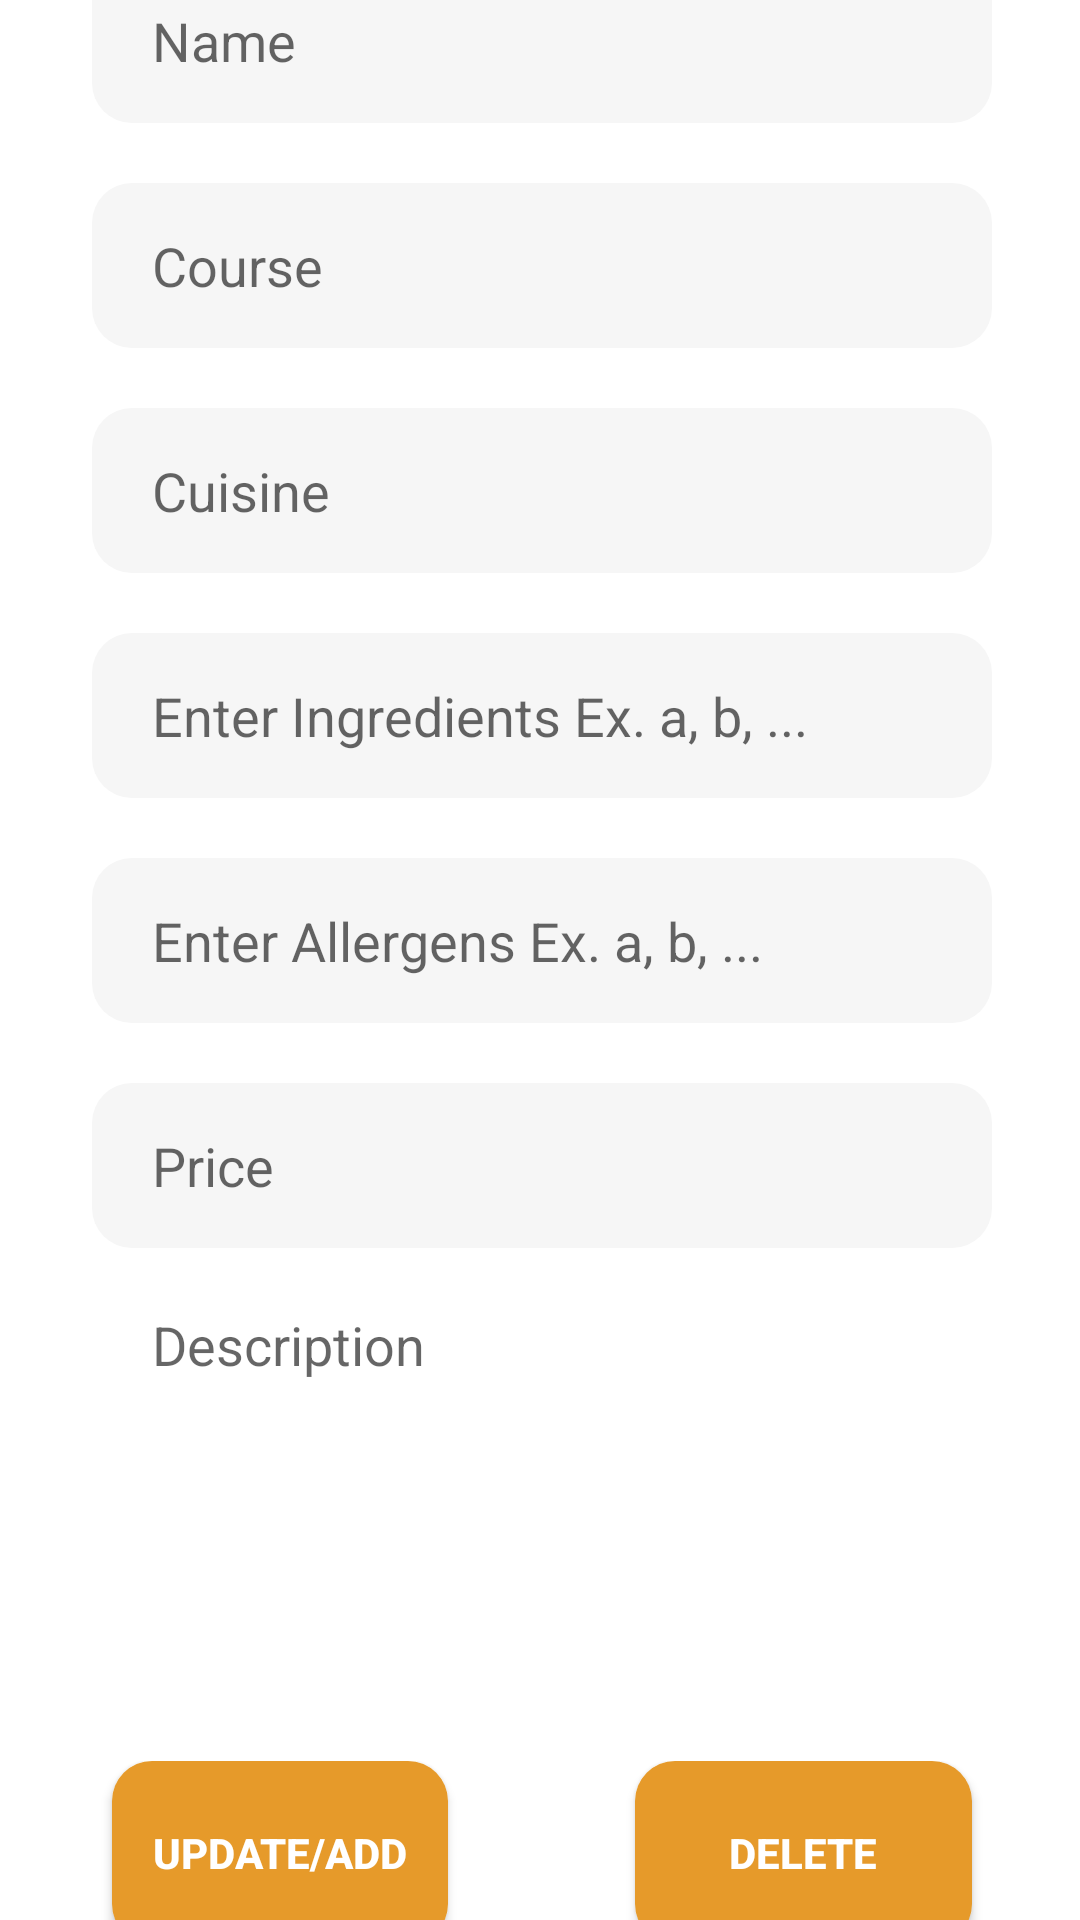

The Android layout XML behind this screen, and the referenced resources:
<!-- AndroidManifest.xml: application theme Theme.MealerApp -->
<!-- res/layout/activity_meal_detail.xml -->
<?xml version="1.0" encoding="utf-8"?>
<androidx.constraintlayout.widget.ConstraintLayout xmlns:android="http://schemas.android.com/apk/res/android"
    xmlns:app="http://schemas.android.com/apk/res-auto"
    xmlns:tools="http://schemas.android.com/tools"
    android:layout_width="match_parent"
    android:layout_height="match_parent"
    tools:context=".Fragment.meal_detail">

    <LinearLayout
        android:layout_width="411dp"
        android:layout_height="726dp"
        android:layout_marginStart="1dp"
        android:layout_marginTop="1dp"
        android:layout_marginBottom="4dp"
        android:orientation="vertical"
        app:layout_constraintBottom_toBottomOf="parent"
        app:layout_constraintEnd_toEndOf="parent"
        app:layout_constraintStart_toStartOf="parent"
        app:layout_constraintTop_toTopOf="parent">

        <Space
            android:layout_width="match_parent"
            android:layout_height="30dp" />

        <EditText
            android:id="@+id/txtName"
            android:layout_width="300dp"
            android:layout_height="55dp"
            android:layout_gravity="center"
            android:background="@drawable/input_bg"
            android:ems="10"
            android:gravity="center"
            android:hint="Name"
            android:inputType="textPersonName"
            android:paddingLeft="20dp"
            android:textAlignment="viewStart" />

        <Space
            android:layout_width="match_parent"
            android:layout_height="20dp" />

        <EditText
            android:id="@+id/txtCourse"
            android:layout_width="300dp"
            android:layout_height="55dp"
            android:layout_gravity="center"
            android:background="@drawable/input_bg"
            android:ems="10"
            android:gravity="center"
            android:hint="Course"
            android:inputType="textPersonName"
            android:paddingLeft="20dp"
            android:textAlignment="viewStart" />

        <Space
            android:layout_width="match_parent"
            android:layout_height="20dp" />

        <EditText
            android:id="@+id/txtCuisine"
            android:layout_width="300dp"
            android:layout_height="55dp"
            android:layout_gravity="center"
            android:background="@drawable/input_bg"
            android:ems="10"
            android:gravity="center"
            android:hint="Cuisine"
            android:inputType="textPersonName"
            android:paddingLeft="20dp"
            android:textAlignment="viewStart" />

        <Space
            android:layout_width="match_parent"
            android:layout_height="20dp" />

        <EditText
            android:id="@+id/txtIngredients"
            android:layout_width="300dp"
            android:layout_height="55dp"
            android:layout_gravity="center"
            android:background="@drawable/input_bg"
            android:ems="10"
            android:gravity="center"
            android:hint="Enter Ingredients Ex. a, b, ..."
            android:inputType="textPersonName"
            android:paddingLeft="20dp"
            android:textAlignment="viewStart" />

        <Space
            android:layout_width="match_parent"
            android:layout_height="20dp" />

        <EditText
            android:id="@+id/txtAllergens"
            android:layout_width="300dp"
            android:layout_height="55dp"
            android:layout_gravity="center"
            android:background="@drawable/input_bg"
            android:ems="10"
            android:gravity="center"
            android:hint="Enter Allergens Ex. a, b, ..."
            android:inputType="textPersonName"
            android:paddingLeft="20dp"
            android:textAlignment="viewStart" />

        <Space
            android:layout_width="match_parent"
            android:layout_height="20dp" />

        <EditText
            android:id="@+id/txtPrice"
            android:layout_width="300dp"
            android:layout_height="55dp"
            android:layout_gravity="center"
            android:background="@drawable/input_bg"
            android:ems="10"
            android:gravity="center"
            android:hint="Price"
            android:inputType="textPersonName"
            android:paddingLeft="20dp"
            android:textAlignment="viewStart" />

        <Space
            android:layout_width="match_parent"
            android:layout_height="20dp" />

        <EditText
            android:id="@+id/txtDescription"
            android:layout_width="300dp"
            android:layout_height="131dp"
            android:layout_gravity="center"
            android:background="@drawable/grey_unfilled_box"
            android:ems="10"
            android:gravity="start|top"
            android:hint="Description"
            android:inputType="textMultiLine|text"
            android:paddingLeft="20dp"
            android:textAlignment="viewStart" />

        <Space
            android:layout_width="match_parent"
            android:layout_height="20dp" />

        <LinearLayout
            android:layout_width="match_parent"
            android:layout_height="61dp"
            android:orientation="horizontal">

            <Space
                android:layout_width="wrap_content"
                android:layout_height="wrap_content"
                android:layout_weight="1" />

            <Button
                android:id="@+id/btnUpdate"
                android:layout_width="50dp"
                android:layout_height="match_parent"
                android:layout_weight="1"
                android:background="@drawable/button_bg"
                android:text="Update/Add"
                android:textColor="@color/white"
                android:textStyle="bold" />

            <Space
                android:layout_width="wrap_content"
                android:layout_height="wrap_content"
                android:layout_weight="1" />

            <Button
                android:id="@+id/btnDelete"
                android:layout_width="50dp"
                android:layout_height="match_parent"
                android:layout_weight="1"
                android:background="@drawable/button_bg"
                android:text="Delete"
                android:textColor="@color/white"
                android:textStyle="bold" />

            <Space
                android:layout_width="wrap_content"
                android:layout_height="wrap_content"
                android:layout_weight="1" />
        </LinearLayout>

    </LinearLayout>
</androidx.constraintlayout.widget.ConstraintLayout>
<!-- resources referenced by this layout -->
<resources>
  <color name="white">#FFFFFFFF</color>
  <!-- drawable button_bg (drawable) -->
  <?xml version="1.0" encoding="utf-8"?>
  <shape xmlns:android="http://schemas.android.com/apk/res/android">
      <solid
          android:color="#e69a2a"/>
  
      <corners android:radius="40px"/>
  
  
  </shape>
  <!-- drawable input_bg (drawable) -->
  <?xml version="1.0" encoding="utf-8"?>
  <shape xmlns:android="http://schemas.android.com/apk/res/android">
      <solid  android:width="2dp" android:color="@color/grey_100"/>
      <corners android:radius="40px"/>
  
  </shape>
  <style name="Theme.MealerApp" parent="Theme.MaterialComponents.DayNight.NoActionBar">
          
          <item name="colorPrimary">@color/purple_500</item>
          <item name="colorPrimaryVariant">@color/purple_700</item>
          <item name="colorOnPrimary">@color/white</item>
          
          <item name="colorSecondary">@color/teal_200</item>
          <item name="colorSecondaryVariant">@color/teal_700</item>
          <item name="colorOnSecondary">@color/black</item>
          
          <item name="android:statusBarColor">?attr/colorPrimaryVariant</item>
          
      </style>
  <color name="grey_100">#f6f6f6</color>
  <color name="purple_500">#fed65d</color>
  <color name="purple_700">#e69a2a</color>
  <color name="teal_200">#a7acb3</color>
  <color name="teal_700">#FF018786</color>
  <color name="black">#FF000000</color>
</resources>
